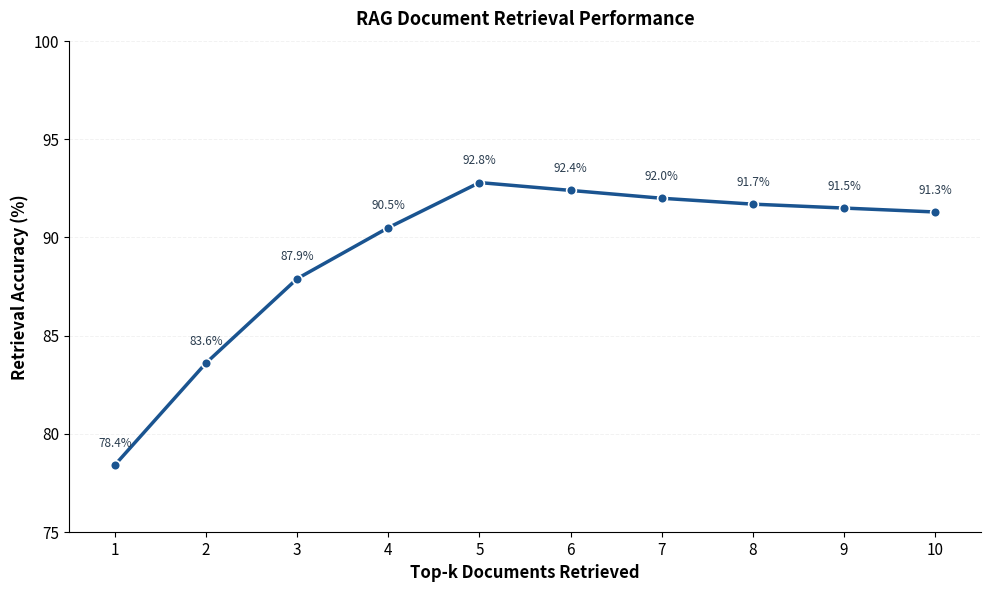

The matplotlib source for this figure: (Note: this script raises an exception after producing the figure.)
"""
RAG Performance Visualization - Hospital Document Retrieval
Shows retrieval accuracy as a function of top-k parameter
"""

import matplotlib.pyplot as plt
import numpy as np

# Top-k values from 1 to 10
k_values = np.arange(1, 11)

# Retrieval accuracy (%) for different k values
# Peaks at k=5 (92.8%), then slightly decreases due to noise from irrelevant documents
retrieval_accuracy = [78.4, 83.6, 87.9, 90.5, 92.8, 92.4, 92.0, 91.7, 91.5, 91.3]

# Create figure with higher DPI for paper quality
fig, ax = plt.subplots(figsize=(10, 6), dpi=300)

# Plot line with markers
ax.plot(
    k_values,
    retrieval_accuracy,
    color="#1a5490",
    linewidth=2.5,
    marker="o",
    markersize=7,
    markerfacecolor="#1a5490",
    markeredgecolor="white",
    markeredgewidth=1.2,
)

# Add value labels on points
for k, acc in zip(k_values, retrieval_accuracy):
    ax.text(
        k, acc + 0.8, f"{acc}%", ha="center", va="bottom", fontsize=8.5, color="#2c3e50"
    )

# Customize the plot
ax.set_xlabel("Top-k Documents Retrieved", fontsize=12, fontweight="bold")
ax.set_ylabel("Retrieval Accuracy (%)", fontsize=12, fontweight="bold")
ax.set_title(
    "RAG Document Retrieval Performance",
    fontsize=13,
    fontweight="bold",
    pad=12,
)

# Set axis properties
ax.set_xticks(k_values)
ax.set_ylim(75, 100)
ax.set_xlim(0.5, 10.5)
ax.grid(axis="y", alpha=0.25, linestyle="--", linewidth=0.7, color="#cccccc")
ax.set_axisbelow(True)
ax.spines["top"].set_visible(False)
ax.spines["right"].set_visible(False)

# Customize ticks
ax.tick_params(axis="both", which="major", labelsize=11)

# Tight layout
plt.tight_layout()

# Save the figure
plt.savefig("Assets/rag_performance.pdf", format="pdf", bbox_inches="tight", dpi=300)
plt.savefig("Assets/rag_performance.png", format="png", bbox_inches="tight", dpi=300)

# Display the plot
plt.show()

print("Figure saved as 'Assets/rag_performance.pdf' and 'Assets/rag_performance.png'")
print("\nRAG Performance Summary:")
print(f"Optimal k value: 5")
print(f"Maximum accuracy: 92.8%")
print(f"Accuracy at k=1: {retrieval_accuracy[0]}%")
print(f"Accuracy at k=10: {retrieval_accuracy[-1]}%")
print(f"Performance gain (k=5 vs k=1): {92.8 - retrieval_accuracy[0]:.1f}%")
